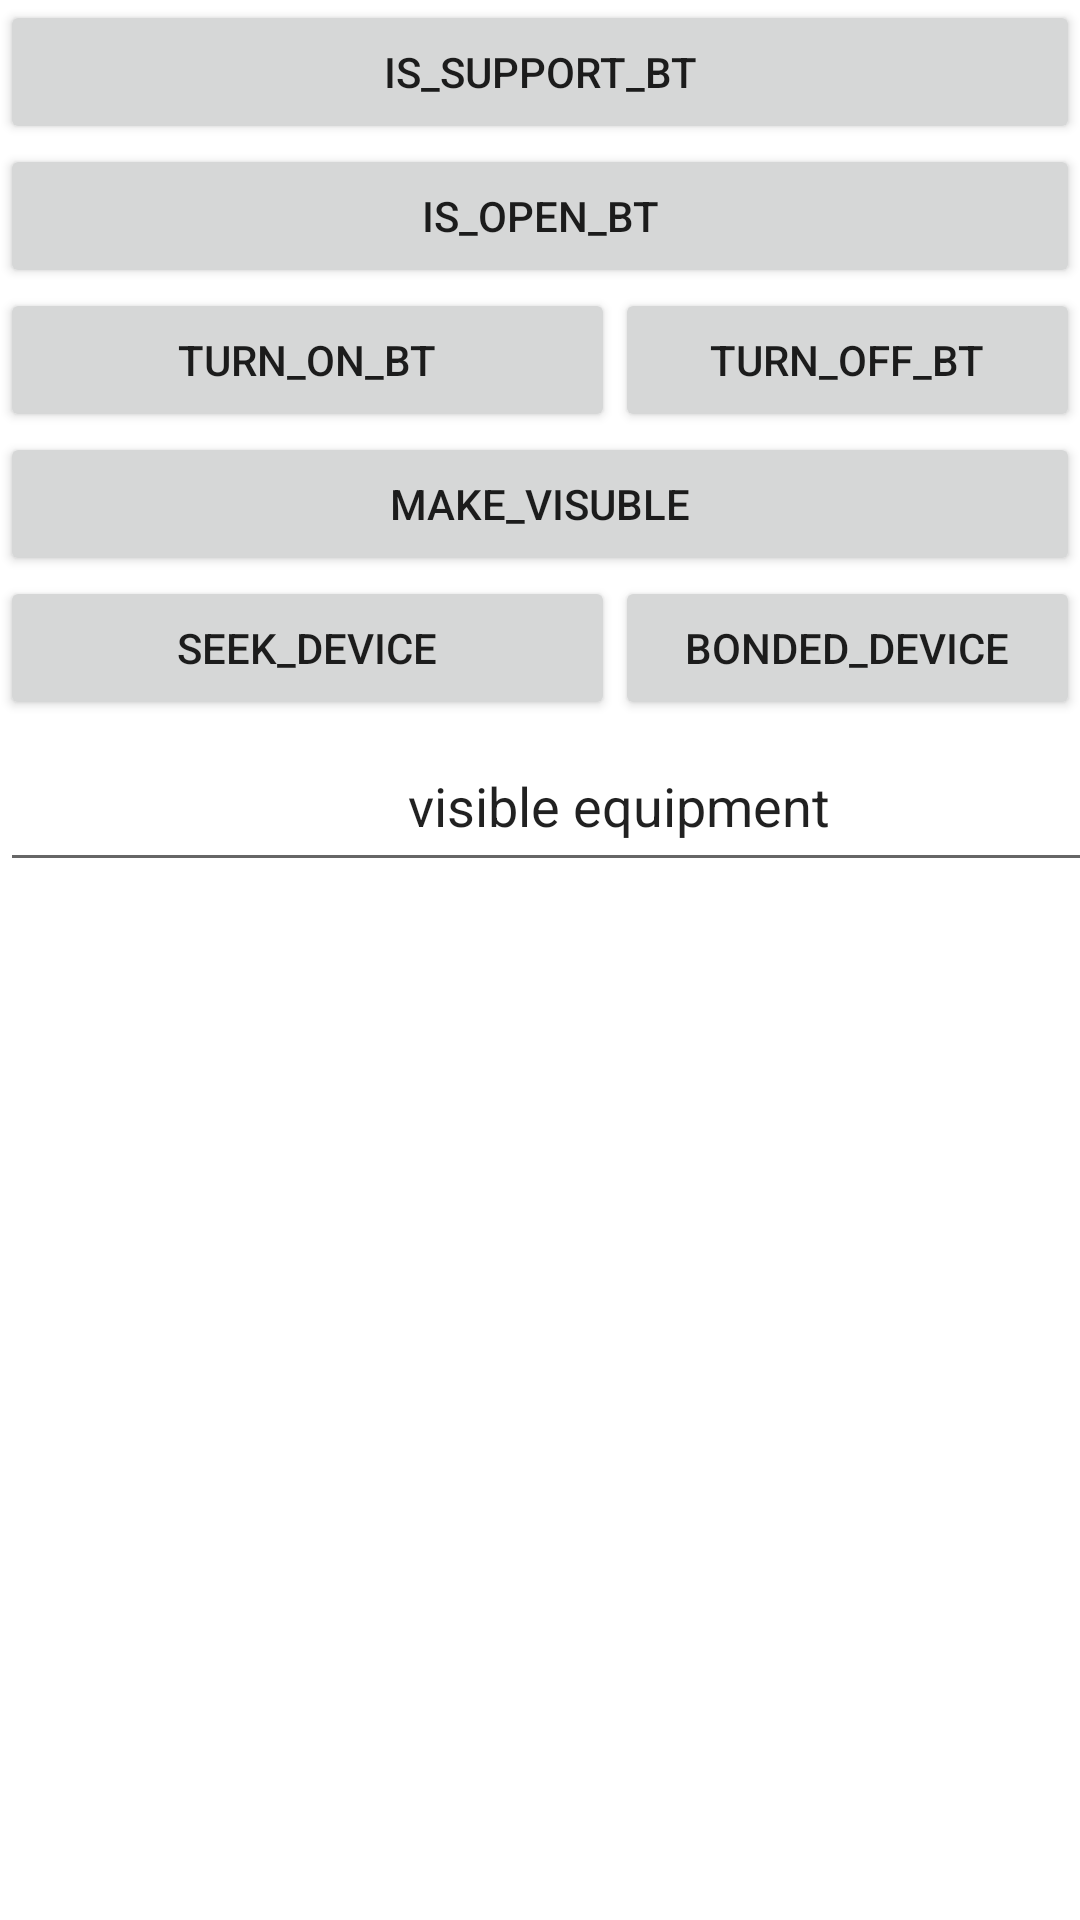

Android layout source for this screen:
<!-- AndroidManifest.xml: application theme Theme.BTtry -->
<!-- res/layout/activity_main.xml -->
<?xml version="1.0" encoding="utf-8"?>
<androidx.constraintlayout.widget.ConstraintLayout xmlns:android="http://schemas.android.com/apk/res/android"
    xmlns:app="http://schemas.android.com/apk/res-auto"
    xmlns:tools="http://schemas.android.com/tools"
    android:layout_width="match_parent"
    android:layout_height="match_parent"
    tools:context=".MainActivity">

    <Button
        android:id="@+id/button"
        android:layout_width="0dp"
        android:layout_height="wrap_content"
        android:onClick="isSupportBlueTooth"
        android:text="@string/is_sopport_bluetooth"
        app:layout_constraintEnd_toEndOf="parent"
        app:layout_constraintStart_toStartOf="parent"
        app:layout_constraintTop_toTopOf="parent" />

    <Button
        android:id="@+id/button2"
        android:layout_width="0dp"
        android:layout_height="wrap_content"
        android:onClick="isOpenBlueTooth"
        android:text="@string/is_open_bluetooth"
        app:layout_constraintEnd_toEndOf="parent"
        app:layout_constraintStart_toStartOf="parent"
        app:layout_constraintTop_toBottomOf="@+id/button" />

    <Button
        android:id="@+id/button3"
        android:layout_width="0dp"
        android:layout_height="wrap_content"
        android:onClick="turnOnBlueTooth"
        android:text="@string/turn_on_bluetooth"
        app:layout_constraintEnd_toStartOf="@+id/guideline2"
        app:layout_constraintStart_toStartOf="parent"
        app:layout_constraintTop_toBottomOf="@+id/button2" />

    <Button
        android:id="@+id/button4"
        android:layout_width="0dp"
        android:layout_height="wrap_content"
        android:onClick="turnOffBlueTooth"
        android:text="@string/turn_off_bluetooth"
        app:layout_constraintEnd_toEndOf="parent"
        app:layout_constraintStart_toStartOf="@+id/guideline2"
        app:layout_constraintTop_toBottomOf="@+id/button2" />

    <androidx.constraintlayout.widget.Guideline
        android:id="@+id/guideline2"
        android:layout_width="wrap_content"
        android:layout_height="0dp"
        android:orientation="vertical"
        app:layout_constraintGuide_begin="205dp" />


    <EditText
        android:id="@+id/editTextTextPersonName2"
        android:layout_width="413dp"
        android:layout_height="54dp"
        android:ems="10"
        android:inputType="textPersonName"
        android:text="visible equipment"
        android:textAlignment="center"
        app:layout_constraintHorizontal_bias="0.0"
        app:layout_constraintStart_toStartOf="parent"
        app:layout_constraintTop_toBottomOf="@+id/button9" />

    <ListView
        android:id="@+id/listView"
        android:layout_width="0dp"
        android:layout_height="0dp"
        app:layout_constraintBottom_toBottomOf="parent"
        app:layout_constraintEnd_toEndOf="parent"
        app:layout_constraintStart_toStartOf="parent"
        app:layout_constraintTop_toBottomOf="@+id/editTextTextPersonName2" />

    <Button
        android:id="@+id/button8"
        android:layout_width="0dp"
        android:layout_height="wrap_content"
        android:onClick="make_Visible"
        android:text="MAKE_VISUBLE"
        app:layout_constraintEnd_toEndOf="parent"
        app:layout_constraintStart_toStartOf="parent"
        app:layout_constraintTop_toBottomOf="@+id/button3" />

    <Button
        android:id="@+id/button9"
        android:layout_width="0dp"
        android:layout_height="wrap_content"
        android:onClick="connect_BT"
        android:text="Seek_Device"
        app:layout_constraintEnd_toStartOf="@+id/guideline2"
        app:layout_constraintStart_toStartOf="parent"
        app:layout_constraintTop_toBottomOf="@+id/button8" />

    <Button
        android:id="@+id/button5"
        android:layout_width="0dp"
        android:layout_height="wrap_content"
        android:text="Bonded_Device"
        android:onClick="refresh_BT"
        app:layout_constraintEnd_toEndOf="parent"
        app:layout_constraintStart_toEndOf="@+id/button9"
        app:layout_constraintTop_toBottomOf="@+id/button8" />
</androidx.constraintlayout.widget.ConstraintLayout>
<!-- resources referenced by this layout -->
<resources>
  <string name="is_open_bluetooth">is_open_BT</string>
  <string name="is_sopport_bluetooth">is_support_BT</string>
  <string name="turn_off_bluetooth">turn_off_BT</string>
  <string name="turn_on_bluetooth">turn_on_BT</string>
  <style name="Theme.BTtry" parent="Theme.MaterialComponents.DayNight.DarkActionBar">
          
          <item name="colorPrimary">@color/purple_500</item>
          <item name="colorPrimaryVariant">@color/purple_700</item>
          <item name="colorOnPrimary">@color/white</item>
          
          <item name="colorSecondary">@color/teal_200</item>
          <item name="colorSecondaryVariant">@color/teal_700</item>
          <item name="colorOnSecondary">@color/black</item>
          
          <item name="android:statusBarColor" tools:targetApi="l">?attr/colorPrimaryVariant</item>
          
      </style>
  <!-- not gathered from this repository: default colours our renderer supplied (Android Studio template values) -->
  <color name="purple_500">#FF6200EE</color>
  <color name="purple_700">#FF3700B3</color>
  <color name="teal_200">#FF03DAC5</color>
  <color name="teal_700">#FF018786</color>
  <color name="black">#FF000000</color>
  <color name="white">#FFFFFFFF</color>
</resources>
